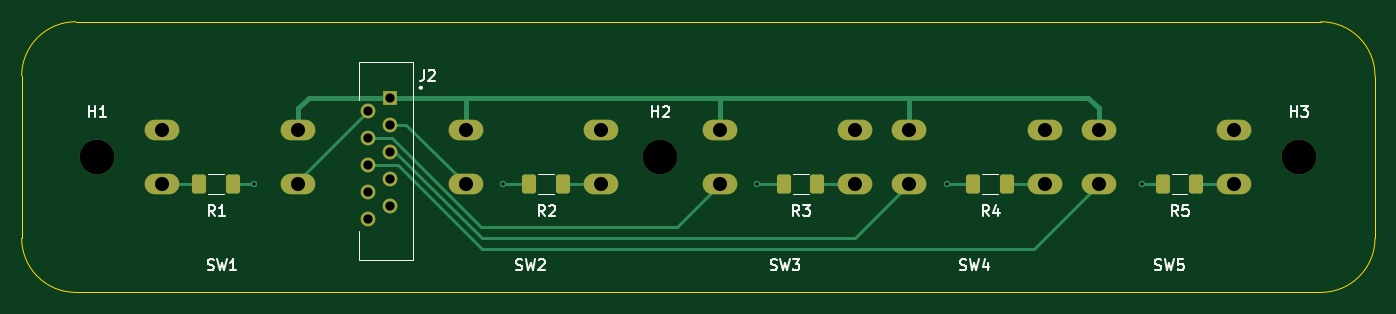
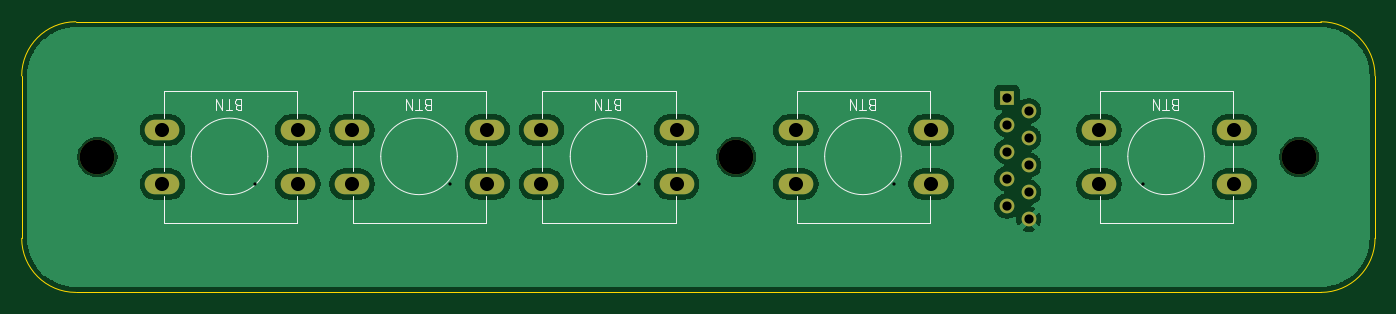
Circuit board: 11 layer files. Board 125.0 x 25.0 mm.
- bottom_copper: BTN_Board-B_Cu.gbr (45458 bytes)
- bottom_mask: BTN_Board-B_Mask.gbr (1564 bytes)
- paste: BTN_Board-B_Paste.gbr (452 bytes)
- bottom_silk: BTN_Board-B_Silkscreen.gbr (8982 bytes)
- outline: BTN_Board-Edge_Cuts.gbr (976 bytes)
- top_copper: BTN_Board-F_Cu.gbr (5888 bytes)
- top_mask: BTN_Board-F_Mask.gbr (2677 bytes)
- paste: BTN_Board-F_Paste.gbr (1555 bytes)
- top_silk: BTN_Board-F_Silkscreen.gbr (17073 bytes)
- drill: BTN_Board-NPTH.drl (371 bytes)
- drill: BTN_Board-PTH.drl (889 bytes)

=== bottom_copper: BTN_Board-B_Cu.gbr (45458 bytes, source omitted) ===
=== bottom_mask: BTN_Board-B_Mask.gbr ===
%TF.GenerationSoftware,KiCad,Pcbnew,9.0.7*%
%TF.CreationDate,2026-03-08T17:21:47-06:00*%
%TF.ProjectId,BTN_Board,42544e5f-426f-4617-9264-2e6b69636164,rev?*%
%TF.SameCoordinates,Original*%
%TF.FileFunction,Soldermask,Bot*%
%TF.FilePolarity,Negative*%
%FSLAX46Y46*%
G04 Gerber Fmt 4.6, Leading zero omitted, Abs format (unit mm)*
G04 Created by KiCad (PCBNEW 9.0.7) date 2026-03-08 17:21:47*
%MOMM*%
%LPD*%
G01*
G04 APERTURE LIST*
%ADD10O,3.200000X1.900000*%
%ADD11C,3.200000*%
%ADD12R,1.358000X1.358000*%
%ADD13C,1.358000*%
G04 APERTURE END LIST*
D10*
%TO.C,SW4*%
X171000000Y-57500000D03*
X158500000Y-57500000D03*
X171000000Y-52500000D03*
X158500000Y-52500000D03*
%TD*%
D11*
%TO.C,H1*%
X66000000Y-55000000D03*
%TD*%
D10*
%TO.C,SW1*%
X112500000Y-57500000D03*
X100000000Y-57500000D03*
X112500000Y-52500000D03*
X100000000Y-52500000D03*
%TD*%
D11*
%TO.C,H2*%
X118000000Y-55000000D03*
%TD*%
D10*
%TO.C,SW5*%
X84500000Y-57500000D03*
X72000000Y-57500000D03*
X84500000Y-52500000D03*
X72000000Y-52500000D03*
%TD*%
%TO.C,SW2*%
X136000000Y-57500000D03*
X123500000Y-57500000D03*
X136000000Y-52500000D03*
X123500000Y-52500000D03*
%TD*%
D12*
%TO.C,J2*%
X93000000Y-49500000D03*
D13*
X91000000Y-50750000D03*
X93000000Y-52000000D03*
X91000000Y-53250000D03*
X93000000Y-54500000D03*
X91000000Y-55750000D03*
X93000000Y-57000000D03*
X91000000Y-58250000D03*
X93000000Y-59500000D03*
X91000000Y-60750000D03*
%TD*%
D11*
%TO.C,H3*%
X177000000Y-55000000D03*
%TD*%
D10*
%TO.C,SW3*%
X153500000Y-57500000D03*
X141000000Y-57500000D03*
X153500000Y-52500000D03*
X141000000Y-52500000D03*
%TD*%
M02*

=== paste: BTN_Board-B_Paste.gbr ===
%TF.GenerationSoftware,KiCad,Pcbnew,9.0.7*%
%TF.CreationDate,2026-03-08T17:21:47-06:00*%
%TF.ProjectId,BTN_Board,42544e5f-426f-4617-9264-2e6b69636164,rev?*%
%TF.SameCoordinates,Original*%
%TF.FileFunction,Paste,Bot*%
%TF.FilePolarity,Positive*%
%FSLAX46Y46*%
G04 Gerber Fmt 4.6, Leading zero omitted, Abs format (unit mm)*
G04 Created by KiCad (PCBNEW 9.0.7) date 2026-03-08 17:21:47*
%MOMM*%
%LPD*%
G01*
G04 APERTURE LIST*
G04 APERTURE END LIST*
M02*

=== bottom_silk: BTN_Board-B_Silkscreen.gbr (8982 bytes, source omitted) ===
=== outline: BTN_Board-Edge_Cuts.gbr ===
%TF.GenerationSoftware,KiCad,Pcbnew,9.0.7*%
%TF.CreationDate,2026-03-08T17:21:47-06:00*%
%TF.ProjectId,BTN_Board,42544e5f-426f-4617-9264-2e6b69636164,rev?*%
%TF.SameCoordinates,Original*%
%TF.FileFunction,Profile,NP*%
%FSLAX46Y46*%
G04 Gerber Fmt 4.6, Leading zero omitted, Abs format (unit mm)*
G04 Created by KiCad (PCBNEW 9.0.7) date 2026-03-08 17:21:47*
%MOMM*%
%LPD*%
G01*
G04 APERTURE LIST*
%TA.AperFunction,Profile*%
%ADD10C,0.050000*%
%TD*%
G04 APERTURE END LIST*
D10*
X59000000Y-62500000D02*
X59000000Y-47500000D01*
X179000000Y-67500000D02*
X64000000Y-67500000D01*
X59000000Y-47500000D02*
G75*
G02*
X64000000Y-42500000I5000000J0D01*
G01*
X184000000Y-62500000D02*
G75*
G02*
X179000000Y-67500000I-5000000J0D01*
G01*
X184000000Y-47500000D02*
X184000000Y-62500000D01*
X179000000Y-42500000D02*
G75*
G02*
X184000000Y-47500000I0J-5000000D01*
G01*
X64000000Y-42500000D02*
X179000000Y-42500000D01*
X64000000Y-67500000D02*
G75*
G02*
X59000000Y-62500000I0J5000000D01*
G01*
M02*

=== top_copper: BTN_Board-F_Cu.gbr (5888 bytes, source omitted) ===
=== top_mask: BTN_Board-F_Mask.gbr (2677 bytes, source withheld) ===
=== paste: BTN_Board-F_Paste.gbr (1555 bytes, source withheld) ===
=== top_silk: BTN_Board-F_Silkscreen.gbr (17073 bytes, source omitted) ===
=== drill: BTN_Board-NPTH.drl ===
M48
; DRILL file {KiCad 9.0.7} date 2026-03-08T17:21:53-0600
; FORMAT={-:-/ absolute / metric / decimal}
; #@! TF.CreationDate,2026-03-08T17:21:53-06:00
; #@! TF.GenerationSoftware,Kicad,Pcbnew,9.0.7
; #@! TF.FileFunction,NonPlated,1,2,NPTH
FMAT,2
METRIC
; #@! TA.AperFunction,NonPlated,NPTH,ComponentDrill
T1C3.200
%
G90
G05
T1
X66.0Y-55.0
X118.0Y-55.0
X177.0Y-55.0
M30

=== drill: BTN_Board-PTH.drl ===
M48
; DRILL file {KiCad 9.0.7} date 2026-03-08T17:21:53-0600
; FORMAT={-:-/ absolute / metric / decimal}
; #@! TF.CreationDate,2026-03-08T17:21:53-06:00
; #@! TF.GenerationSoftware,Kicad,Pcbnew,9.0.7
; #@! TF.FileFunction,Plated,1,2,PTH
FMAT,2
METRIC
; #@! TA.AperFunction,Plated,PTH,ViaDrill
T1C0.300
; #@! TA.AperFunction,Plated,PTH,ComponentDrill
T2C0.850
; #@! TA.AperFunction,Plated,PTH,ComponentDrill
T3C1.300
%
G90
G05
T1
X80.45Y-57.5
X103.45Y-57.5
X126.95Y-57.5
X144.45Y-57.5
X162.45Y-57.5
T2
X91.0Y-50.75
X91.0Y-53.25
X91.0Y-55.75
X91.0Y-58.25
X91.0Y-60.75
X93.0Y-49.5
X93.0Y-52.0
X93.0Y-54.5
X93.0Y-57.0
X93.0Y-59.5
T3
X72.0Y-52.5
X72.0Y-57.5
X84.5Y-52.5
X84.5Y-57.5
X100.0Y-52.5
X100.0Y-57.5
X112.5Y-52.5
X112.5Y-57.5
X123.5Y-52.5
X123.5Y-57.5
X136.0Y-52.5
X136.0Y-57.5
X141.0Y-52.5
X141.0Y-57.5
X153.5Y-52.5
X153.5Y-57.5
X158.5Y-52.5
X158.5Y-57.5
X171.0Y-52.5
X171.0Y-57.5
M30
